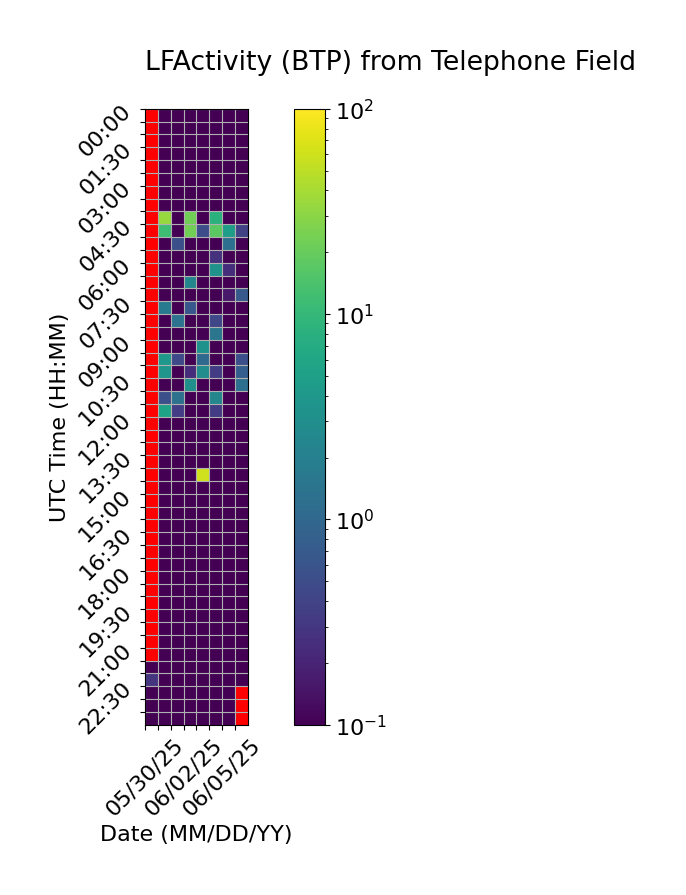

The file beside this chart, header and first rows:
Time (UTC), 05/30/25, 05/31/25, 06/01/25, 06/02/25, 06/03/25, 06/04/25, 06/05/25, 06/06/25
00:00, , 0.0, 0.0, 0.0, 0.0, 0.0, 0.0, 0.0
00:30, , 0.0, 0.0, 0.0, 0.0, 0.0, 0.0, 0.0
01:00, , 0.0, 0.0, 0.0, 0.0, 0.0, 0.0, 0.0
01:30, , 0.0, 0.0, 0.0, 0.0, 0.0, 0.0, 0.0
02:00, , 0.0, 0.0, 0.0, 0.0, 0.0, 0.0, 0.0
02:30, , 0.0, 0.0, 0.0, 0.0, 0.0, 0.0, 0.0
03:00, , 0.0, 0.0, 0.0, 0.0, 0.0, 0.0, 0.0
03:30, , 0.0, 0.0, 0.0, 0.0, 0.0, 0.0, 0.0
04:00, , 34.04, 0.0, 22.45, 0.0, 8.132, 0.0, 0.0
04:30, , 11.61, 0.0, 22.89, 0.513, 17.78, 4.689, 0.3899
05:00, , 0.0, 0.5328, 0.0, 0.0, 0.0, 1.26, 0.0
05:30, , 0.0, 0.0, 0.04852, 0.0, 0.2702, 0.06552, 0.0
06:00, , 0.0, 0.0, 0.0, 0.0, 3.342, 0.2471, 0.0
06:30, , 0.0, 0.0, 2.384, 0.0, 0.0, 0.0, 0.0
07:00, , 0.0, 0.07028, 0.0, 0.0, 0.0, 0.1621, 0.6932
07:30, , 1.671, 0.0, 0.6557, 0.04784, 0.0, 0.08136, 0.0
08:00, , 0.0, 1.389, 0.0, 0.0, 0.4397, 0.0, 0.0
08:30, , 0.0, 0.0, 0.0, 0.0, 1.526, 0.0, 0.0
09:00, , 0.0, 0.0, 0.0, 3.513, 0.0, 0.0, 0.0
09:30, , 3.97, 0.4539, 0.0, 1.056, 0.0, 0.0, 0.5381
10:00, , 3.645, 0.0, 0.2453, 2.991, 0.3398, 0.0, 0.7843
10:30, , 0.0, 0.0, 3.144, 0.0, 0.0, 0.0, 1.256
11:00, , 0.5335, 1.314, 0.0, 0.0, 2.415, 0.0, 0.0
11:30, , 5.477, 0.3478, 0.0, 0.0, 0.3345, 0.0, 0.0
12:00, , 0.0, 0.0, 0.0, 0.0, 0.0, 0.0, 0.0
12:30, , 0.0, 0.0, 0.0, 0.0, 0.0, 0.0, 0.0
13:00, , 0.0, 0.0, 0.0, 0.0, 0.0, 0.0, 0.0
13:30, , 0.0, 0.0, 0.0, 0.0, 0.0, 0.0, 0.0
14:00, , 0.0, 0.0, 0.0, 61.27, 0.0, 0.0, 0.0
14:30, , 0.0, 0.0, 0.0, 0.0, 0.0, 0.0, 0.0
15:00, , 0.0, 0.0, 0.0, 0.0, 0.0, 0.0, 0.0
15:30, , 0.0, 0.0, 0.0, 0.0, 0.0, 0.0, 0.0
16:00, , 0.0, 0.0, 0.0, 0.0, 0.0, 0.0, 0.0
16:30, , 0.0, 0.0, 0.0, 0.0, 0.0469, 0.0, 0.0
17:00, , 0.0, 0.0, 0.0, 0.0, 0.0, 0.0, 0.0
17:30, , 0.0, 0.0, 0.0, 0.0, 0.0, 0.0, 0.0
18:00, , 0.0, 0.0, 0.0, 0.0, 0.0, 0.0, 0.0
18:30, , 0.0, 0.0, 0.0, 0.0, 0.0, 0.0, 0.0
19:00, , 0.0, 0.0, 0.0, 0.0, 0.0, 0.0, 0.0
19:30, , 0.0, 0.0, 0.0, 0.0, 0.0, 0.0, 0.0
20:00, , 0.0, 0.0, 0.0, 0.0, 0.0, 0.0, 0.0
20:30, , 0.0, 0.0, 0.0, 0.0, 0.0, 0.0, 0.0
21:00, , 0.0, 0.0, 0.0, 0.0, 0.0, 0.0, 0.0
21:30, 0.0, 0.0, 0.0, 0.0, 0.0, 0.0, 0.0, 0.0
22:00, 0.2922, 0.0, 0.0, 0.0, 0.0, 0.0, 0.0, 0.0
22:30, 0.0, 0.0, 0.0, 0.0, 0.0, 0.0, 0.0, 
23:00, 0.0, 0.0, 0.0, 0.0, 0.0, 0.0, 0.0, 
23:30, 0.0, 0.0, 0.0, 0.0, 0.0, 0.0, 0.0, 
